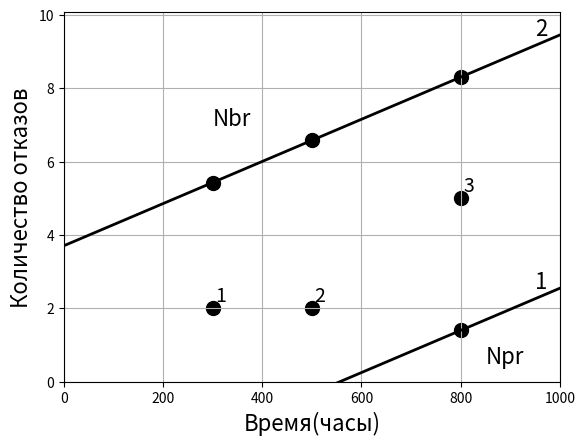

Reproduce this figure in Python.
import matplotlib.pyplot as plt

import math

import numpy as np

def createK(T1,T2):
  return (1/T2 - 1/T1)/math.log(T1/T2), math.log(T1/T2)

def createYpr(a,b,k,delta,t):
  return math.log(b/(1-a))/delta + k*t


def createYbr(a,b,k,delta,t):
  return math.log((1-b)/a)/delta + k*t


def printDelta(y,y_pr,y_br):
  print("Приемочная",abs(y_pr-y))
  print("Броковка",abs(y_br-y))


def calcDelta(y,y_pr,y_br):
  return (abs(y_pr-y)-abs(y_br-y))

def drawGraph(a,b,T1,T2,lenght=1000):
  Ypr=[]
  Ybr=[]
  k,delta=createK(T1,T2)
  t=np.arange(lenght)
  for i in range(lenght):
    Ypr.append(createYpr(a,b,k,delta,t[i]))
    Ybr.append(createYbr(a,b,k,delta,t[i]))

  #добалвение испытаний на График
  N=[2,2,5]
  T=[300,500,800]
  # проекции точек
  Np_pr = [createYpr(a, b, k, delta, T[0]), createYpr(a, b, k, delta, T[1]), createYpr(a, b, k, delta, T[2])]
  Np_br = [createYbr(a, b, k, delta, T[0]), createYbr(a, b, k, delta, T[1]), createYbr(a, b, k, delta, T[2])]
  plt.plot(t, Ypr,color='black', linewidth=2)
  plt.plot(t, Ybr,color='black',linewidth=2)
  plt.scatter(T,N,s=100, c='black')
  plt.scatter(T,Np_pr,s=100, c='black')
  plt.scatter(T, Np_br, s=100, c='black')
  #for i in range(len(T)):
   # plt.vlines(T[i],Np_pr[i],Np_br[i],colors='black', linestyle = '--')

  for i in range(len(N)):
    print(calcDelta(N[i],Np_pr[i],Np_br[i]))
  # Подпись Графиков
  placeN=int(0.95*lenght)
  plt.text(t[placeN],Ypr[len(Ypr)-1],"1",fontsize=16)
  plt.text(t[placeN],Ybr[len(Ybr)-1],"2",fontsize=16)
  placeN = int(0.3 * lenght)
  plt.text(t[placeN],7, "Nbr", fontsize=16)
  placeN = int(0.85 * lenght)
  #plt.text(t[placeN], -2, "Npr", fontsize=16)
  plt.text(t[placeN], 0.5, "Npr", fontsize=16)

#Подпись точек
  for i in range(len(N)):
    plt.text(T[i]+5, N[i]+0.2, i+1, fontsize=14)
  plt.ylim(0)
  plt.xlim(0,lenght)
  plt.grid()
  plt.xlabel("Время(часы)", fontsize=16)
  plt.ylabel("Количество отказов",fontsize=16)
  plt.show()



#def deltaY


a=0.15
b=0.2
T1=220
T2=140

drawGraph(a,b,T1,T2)



